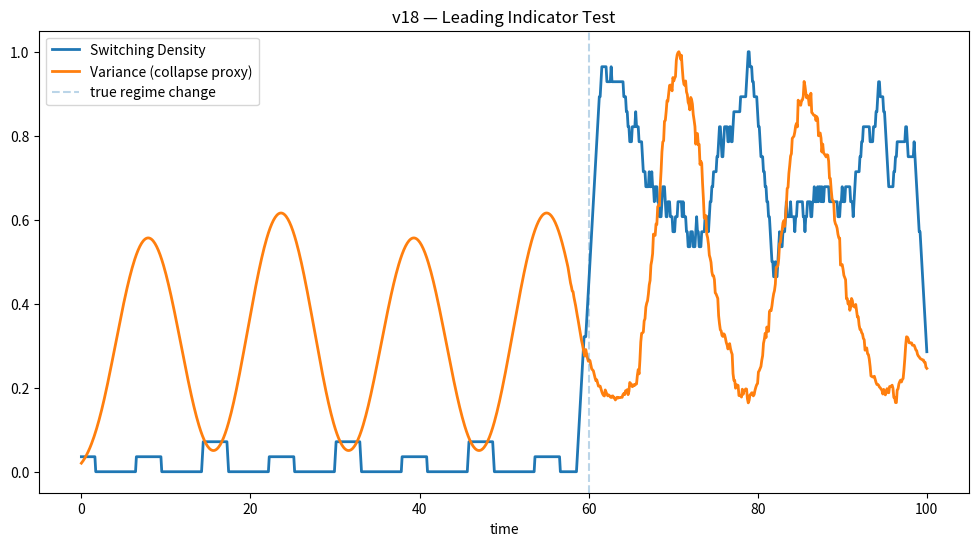

Source code (Python): (Note: this script raises an exception after producing the figure.)
# ieee_gate_detection_v18_leading_indicator.py

import numpy as np
import matplotlib.pyplot as plt

# ------------------------
# Synthetic signal (replace later with real)
# ------------------------

np.random.seed(0)
t = np.linspace(0, 100, 1000)

x = np.sin(t * 0.2)

# add instability
x[600:] += 0.5 * np.random.randn(len(x[600:]))

dx = np.gradient(x)

# ------------------------
# Phase → sheets
# ------------------------

theta = np.arctan2(dx, x)

n_sheets = 6
sheet = np.floor((theta + np.pi) / (2 * np.pi) * n_sheets).astype(int)
sheet = np.clip(sheet, 0, n_sheets - 1)

# ------------------------
# Switching detection
# ------------------------

switch = np.zeros_like(sheet)
switch[1:] = (sheet[1:] != sheet[:-1]).astype(int)

# ------------------------
# Switching density
# ------------------------

window = 30
switch_density = np.convolve(switch, np.ones(window)/window, mode='same')

# ------------------------
# Collapse proxy (variance)
# ------------------------

var_window = 50
variance = np.convolve((x - np.mean(x))**2,
                       np.ones(var_window)/var_window,
                       mode='same')

# normalize
switch_density = switch_density / np.max(switch_density)
variance = variance / np.max(variance)

# ------------------------
# Plot (KEY VISUAL)
# ------------------------

plt.figure(figsize=(12,6))

plt.plot(t, switch_density, label="Switching Density", linewidth=2)
plt.plot(t, variance, label="Variance (collapse proxy)", linewidth=2)

plt.axvline(t[600], linestyle='--', alpha=0.3, label="true regime change")

plt.legend()
plt.title("v18 — Leading Indicator Test")
plt.xlabel("time")

# SAVE (important!)
plt.savefig("NEXAH_CORE/outputs/ieee_gates/v18_leading_indicator.png", dpi=150)

plt.close()
